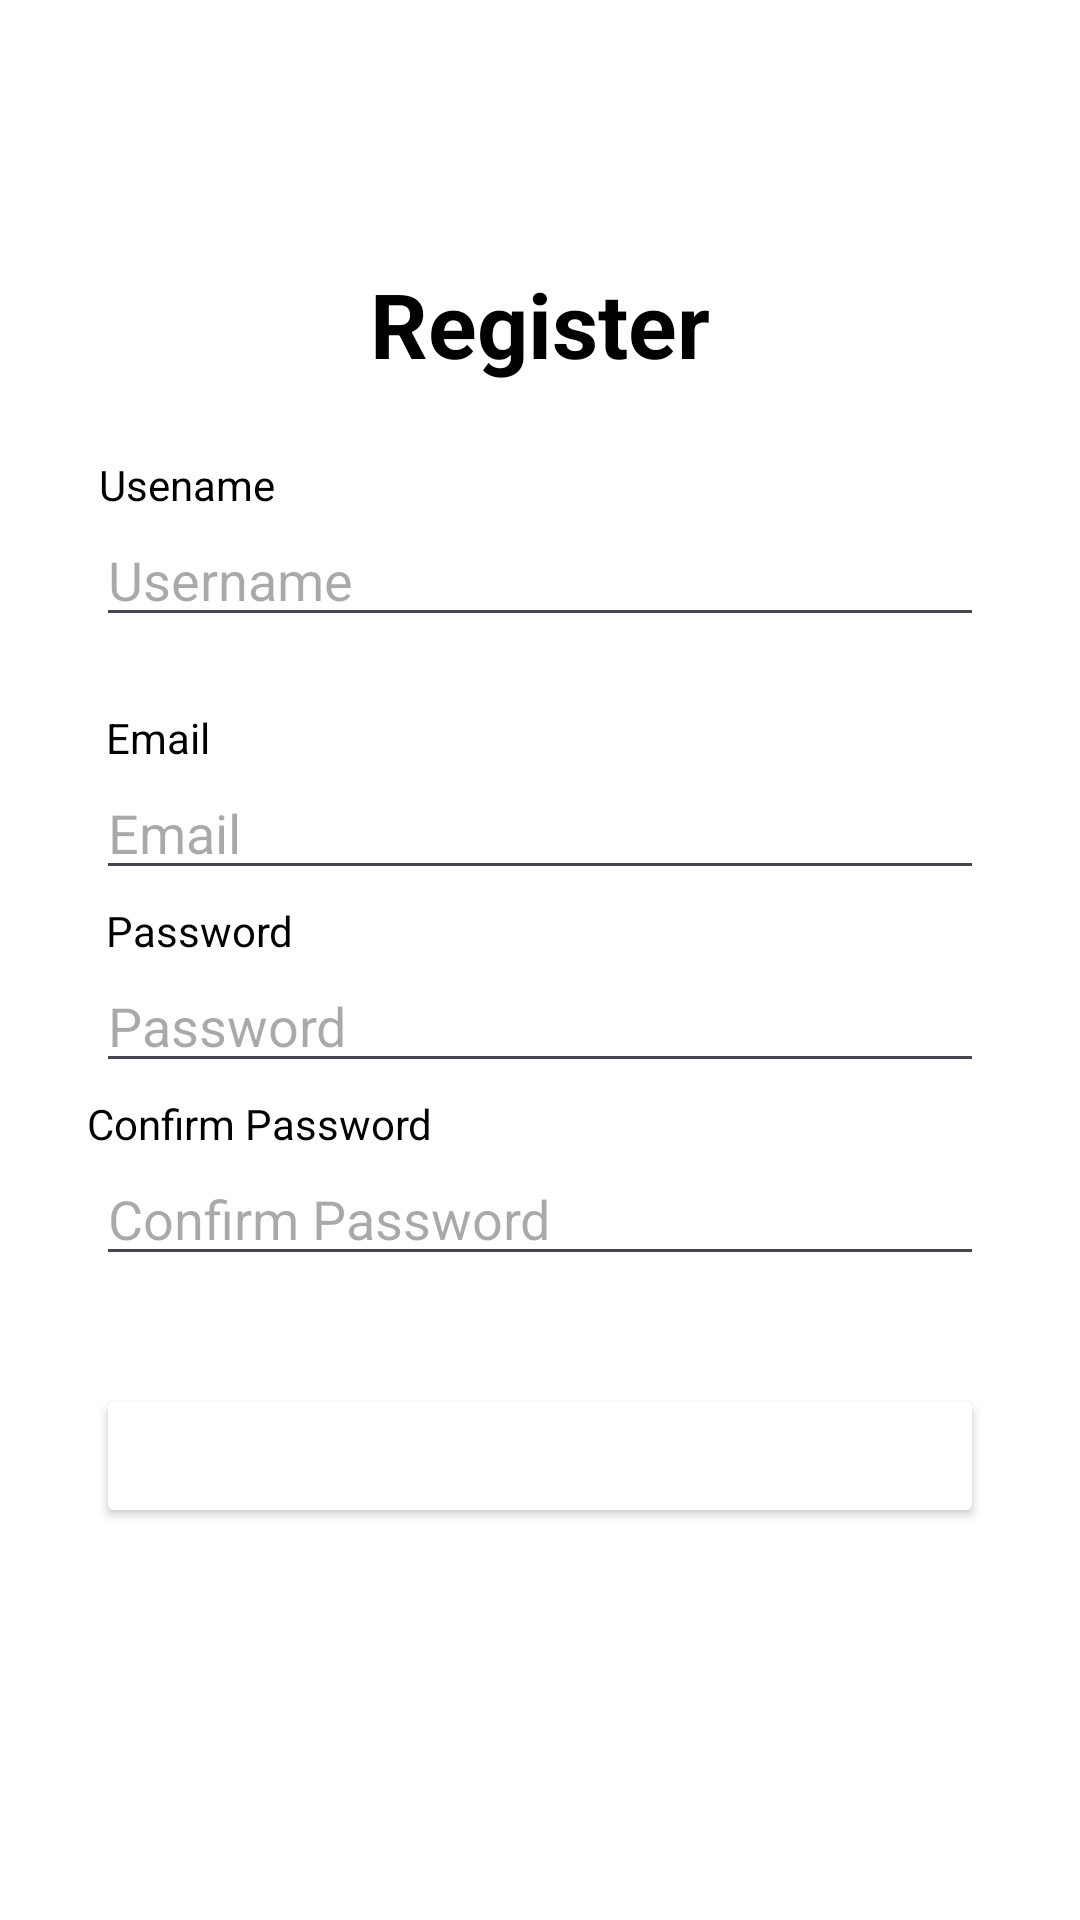

Layout XML and referenced resources for this Android screen:
<!-- AndroidManifest.xml: application theme Theme.TugasAndroidMFakhriMusyaffa -->
<!-- res/layout/activity_register.xml -->
<?xml version="1.0" encoding="utf-8"?>
<androidx.constraintlayout.widget.ConstraintLayout xmlns:android="http://schemas.android.com/apk/res/android"
    xmlns:app="http://schemas.android.com/apk/res-auto"
    xmlns:tools="http://schemas.android.com/tools"
    android:layout_width="match_parent"
    android:layout_height="match_parent"
    android:background="@color/white"
    tools:context=".RegisterActivity">

    <TextView
        android:id="@+id/textView2"
        android:layout_width="wrap_content"
        android:layout_height="wrap_content"
        android:text="Register"
        android:textColor="@color/black"
        android:textSize="30sp"
        android:textStyle="bold"
        app:layout_constraintBottom_toBottomOf="parent"
        app:layout_constraintEnd_toEndOf="parent"
        app:layout_constraintStart_toStartOf="parent"
        app:layout_constraintTop_toTopOf="parent"
        android:layout_marginTop="30dp"
        app:layout_constraintVertical_bias="0.101" />

    <TextView
        android:textColor="@color/black"
        android:id="@+id/tv_username"
        android:layout_width="wrap_content"
        android:layout_height="wrap_content"
        android:layout_marginTop="24dp"
        android:text="Usename"
        app:layout_constraintEnd_toEndOf="parent"
        app:layout_constraintHorizontal_bias="0.109"
        app:layout_constraintStart_toStartOf="parent"
        app:layout_constraintTop_toBottomOf="@+id/textView2" />

    <EditText
        android:id="@+id/edt_username"
        android:layout_width="match_parent"
        android:layout_height="wrap_content"
        android:layout_marginStart="32dp"
        android:layout_marginEnd="32dp"
        android:hint="Username"
        app:layout_constraintStart_toStartOf="parent"
        app:layout_constraintStart_toEndOf="parent"
        app:layout_constraintTop_toBottomOf="@+id/tv_username" />

    <TextView
        android:textColor="@color/black"
        android:id="@+id/tv_email"
        android:layout_width="wrap_content"
        android:layout_height="wrap_content"
        android:layout_marginTop="24dp"
        android:text="Email"
        app:layout_constraintEnd_toEndOf="parent"
        app:layout_constraintHorizontal_bias="0.109"
        app:layout_constraintStart_toStartOf="parent"
        app:layout_constraintTop_toBottomOf="@+id/edt_username" />

    <EditText
        android:id="@+id/edt_email"
        android:layout_width="match_parent"
        android:layout_height="wrap_content"
        android:layout_marginStart="32dp"
        android:layout_marginEnd="32dp"
        android:hint="Email"
        app:layout_constraintStart_toStartOf="parent"
        app:layout_constraintStart_toEndOf="parent"
        app:layout_constraintTop_toBottomOf="@+id/tv_email" />

    <TextView
        android:textColor="@color/black"
        android:id="@+id/tv_password"
        android:layout_width="wrap_content"
        android:layout_height="wrap_content"
        android:layout_marginTop="4dp"
        android:text="Password"
        app:layout_constraintEnd_toEndOf="parent"
        app:layout_constraintHorizontal_bias="0.119"
        app:layout_constraintStart_toStartOf="parent"
        app:layout_constraintTop_toBottomOf="@+id/edt_email" />

    <EditText
        android:id="@+id/edt_password"
        android:layout_width="match_parent"
        android:layout_height="wrap_content"
        android:layout_marginStart="32dp"
        android:layout_marginEnd="32dp"
        android:hint="Password"
        app:layout_constraintStart_toStartOf="parent"
        app:layout_constraintStart_toEndOf="parent"
        app:layout_constraintTop_toBottomOf="@+id/tv_password" />

    <TextView
        android:textColor="@color/black"
        android:id="@+id/tv_confirm_password"
        android:layout_width="wrap_content"
        android:layout_height="wrap_content"
        android:layout_marginTop="4dp"
        android:text="Confirm Password"
        app:layout_constraintEnd_toEndOf="parent"
        app:layout_constraintHorizontal_bias="0.119"
        app:layout_constraintStart_toStartOf="parent"
        app:layout_constraintTop_toBottomOf="@id/edt_password" />

    <EditText
        android:id="@+id/edt_confirm_password"
        android:layout_width="match_parent"
        android:layout_height="wrap_content"
        android:layout_marginStart="32dp"
        android:layout_marginEnd="32dp"
        android:hint="Confirm Password"
        app:layout_constraintStart_toStartOf="parent"
        app:layout_constraintStart_toEndOf="parent"
        app:layout_constraintTop_toBottomOf="@+id/tv_confirm_password" />

    <Button
        android:id="@+id/btn_register"
        android:layout_marginTop="36dp"
        android:layout_width="match_parent"
        android:layout_height="wrap_content"
        android:layout_marginStart="32dp"
        android:layout_marginEnd="32dp"
        android:backgroundTint="@color/blue"
        android:textStyle="bold"
        android:textColor="@color/white"
        android:text="Register"
        app:layout_constraintEnd_toEndOf="parent"
        app:layout_constraintStart_toStartOf="parent"
        app:layout_constraintTop_toBottomOf="@+id/edt_confirm_password" />



</androidx.constraintlayout.widget.ConstraintLayout>
<!-- resources referenced by this layout -->
<resources>
  <style name="Theme.TugasAndroidMFakhriMusyaffa" parent="Base.Theme.TugasAndroidMFakhriMusyaffa" />
  <style name="Base.Theme.TugasAndroidMFakhriMusyaffa" parent="Theme.Material3.DayNight.NoActionBar">
          
          
      </style>
  <!-- not gathered from this repository: default colours our renderer supplied (Android Studio template values) -->
  <color name="black">#FF000000</color>
  <color name="white">#FFFFFFFF</color>
</resources>
